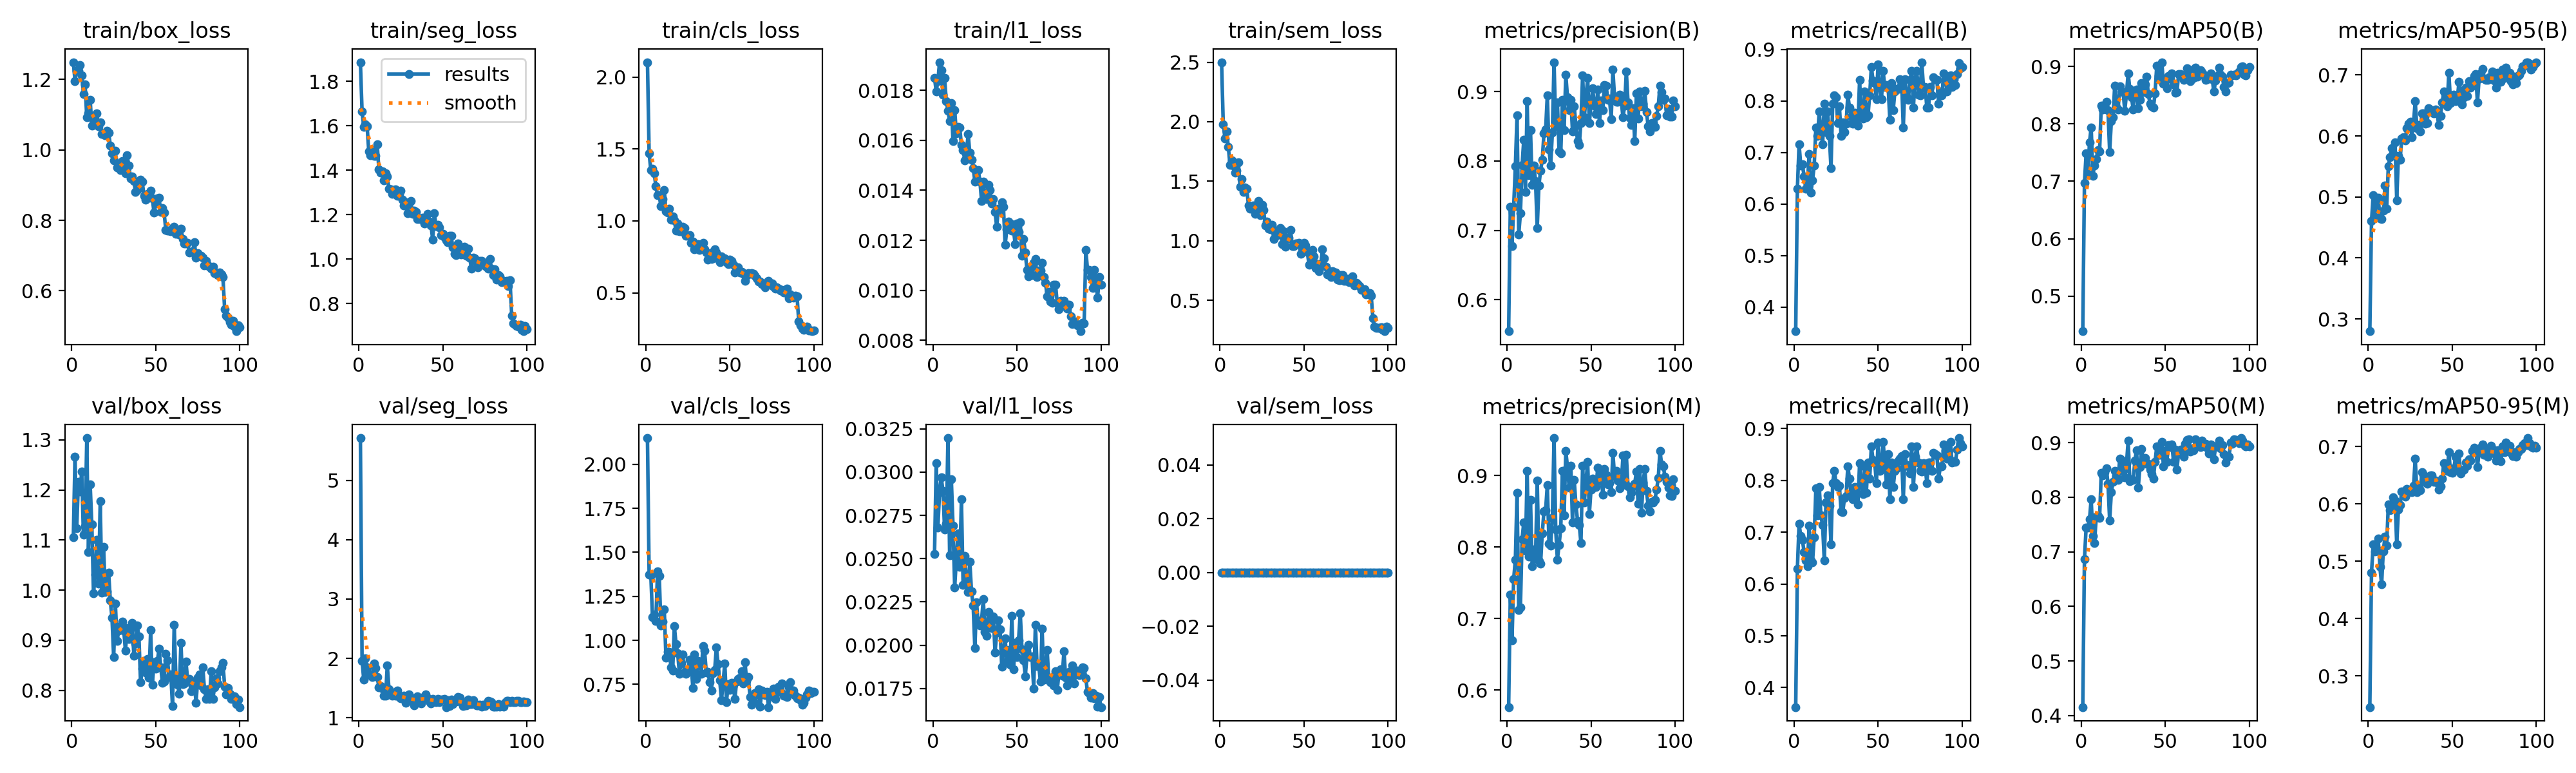

Data behind this chart, as committed beside it:
epoch, time, train/box_loss, train/seg_loss, train/cls_loss, train/l1_loss, train/sem_loss, metrics/precision(B), metrics/recall(B), metrics/mAP50(B), metrics/mAP50-95(B), metrics/precision(M), metrics/recall(M), metrics/mAP50(M), metrics/mAP50-95(M), val/box_loss, val/seg_loss, val/cls_loss, val/l1_loss, val/sem_loss, lr/pg0, lr/pg1, lr/pg2
1, 90.96, 1.249, 1.886, 2.103, 0.01851, 2.5, 0.5547, 0.3532, 0.4389, 0.2798, 0.5762, 0.3622, 0.4154, 0.2459, 1.105, 5.712, 2.149, 0.02528, 0, 0.0001985, 0.0001985, 0.08035
2, 182.2, 1.195, 1.663, 1.469, 0.01796, 1.978, 0.7338, 0.6293, 0.6967, 0.4601, 0.7338, 0.6293, 0.6865, 0.4803, 1.266, 1.958, 1.372, 0.03051, 0, 0.0003945, 0.0003945, 0.06055
3, 273.9, 1.223, 1.595, 1.353, 0.01838, 1.86, 0.6771, 0.7165, 0.7486, 0.5029, 0.6693, 0.7165, 0.7447, 0.5293, 1.123, 1.644, 1.37, 0.02681, 0, 0.0005866, 0.0005866, 0.04074
4, 365.8, 1.225, 1.607, 1.362, 0.01913, 1.919, 0.7345, 0.6751, 0.7133, 0.4672, 0.7557, 0.6929, 0.7443, 0.5173, 1.216, 2.005, 1.134, 0.02885, 0, 0.0007747, 0.0007747, 0.02093
5, 457.7, 1.241, 1.598, 1.332, 0.01882, 1.789, 0.7922, 0.6772, 0.7673, 0.4975, 0.7825, 0.685, 0.7594, 0.5219, 1.197, 1.848, 1.146, 0.0297, 0, 0.0009589, 0.0009589, 0.001113
6, 549.5, 1.212, 1.484, 1.242, 0.01782, 1.638, 0.8657, 0.6535, 0.794, 0.4989, 0.8761, 0.6614, 0.7962, 0.5393, 1.237, 1.73, 1.109, 0.02893, 0, 0.0009505, 0.0009505, 0.0009505
7, 641.4, 1.159, 1.468, 1.178, 0.01849, 1.677, 0.694, 0.6299, 0.7096, 0.4646, 0.7117, 0.6457, 0.729, 0.49, 1.11, 1.733, 1.392, 0.0267, 0, 0.0009406, 0.0009406, 0.0009406
8, 733, 1.185, 1.489, 1.177, 0.01757, 1.63, 0.7244, 0.6417, 0.7279, 0.4641, 0.7158, 0.6347, 0.7167, 0.4598, 1.128, 1.686, 1.367, 0.02701, 0, 0.0009307, 0.0009307, 0.0009307
9, 824.7, 1.092, 1.464, 1.101, 0.01718, 1.57, 0.7939, 0.6976, 0.739, 0.4773, 0.8116, 0.7123, 0.764, 0.5174, 1.304, 1.912, 1.086, 0.03197, 0, 0.0009208, 0.0009208, 0.0009208
10, 916.5, 1.104, 1.465, 1.151, 0.01678, 1.588, 0.8303, 0.622, 0.7542, 0.5184, 0.8343, 0.6457, 0.7654, 0.5428, 1.076, 1.838, 1.107, 0.02518, 0, 0.0009109, 0.0009109, 0.0009109
11, 1008, 1.142, 1.516, 1.213, 0.01749, 1.656, 0.7549, 0.6457, 0.7523, 0.481, 0.7953, 0.6424, 0.7622, 0.5271, 1.212, 1.685, 1.177, 0.0296, 0, 0.000901, 0.000901, 0.000901
12, 1101, 1.068, 1.403, 1.065, 0.01596, 1.455, 0.8863, 0.675, 0.8316, 0.5506, 0.9069, 0.6905, 0.8448, 0.5988, 1.131, 1.515, 0.901, 0.02689, 0, 0.0008911, 0.0008911, 0.0008911
13, 1192, 1.086, 1.39, 1.06, 0.01721, 1.518, 0.7797, 0.748, 0.8251, 0.5651, 0.7868, 0.7846, 0.8405, 0.5898, 0.9935, 1.53, 0.9361, 0.02335, 0, 0.0008812, 0.0008812, 0.0008812
14, 1284, 1.078, 1.396, 1.085, 0.01627, 1.411, 0.8445, 0.7323, 0.828, 0.5795, 0.8657, 0.7323, 0.8457, 0.5914, 1.031, 1.492, 0.9348, 0.02499, 0, 0.0008713, 0.0008713, 0.0008713
15, 1376, 1.103, 1.354, 1.008, 0.01653, 1.446, 0.7652, 0.7795, 0.8381, 0.5708, 0.7738, 0.7874, 0.8536, 0.6116, 1.1, 1.367, 0.8467, 0.02647, 0, 0.0008614, 0.0008614, 0.0008614
16, 1468, 1.067, 1.385, 1.031, 0.01651, 1.437, 0.7937, 0.7402, 0.8233, 0.5891, 0.7965, 0.7323, 0.8251, 0.6065, 1.013, 1.371, 0.8293, 0.02451, 0, 0.0008515, 0.0008515, 0.0008515
17, 1560, 1.078, 1.371, 1.004, 0.01581, 1.296, 0.771, 0.7165, 0.7514, 0.4949, 0.7838, 0.7136, 0.7573, 0.5297, 1.177, 1.886, 1.08, 0.02842, 0, 0.0008416, 0.0008416, 0.0008416
18, 1652, 1.044, 1.316, 0.9309, 0.01561, 1.27, 0.7031, 0.7953, 0.8051, 0.5678, 0.8936, 0.6457, 0.8093, 0.59, 0.9948, 1.481, 0.9794, 0.0235, 0, 0.0008317, 0.0008317, 0.0008317
19, 1744, 1.047, 1.312, 0.9806, 0.0152, 1.282, 0.7648, 0.7402, 0.8116, 0.5607, 0.7808, 0.7574, 0.8281, 0.5983, 1.086, 1.44, 0.9258, 0.02514, 0, 0.0008218, 0.0008218, 0.0008218
20, 1837, 1.042, 1.292, 0.9275, 0.0155, 1.295, 0.7862, 0.7795, 0.8668, 0.596, 0.7772, 0.7716, 0.8489, 0.6221, 0.9959, 1.369, 0.8106, 0.02371, 0, 0.0008119, 0.0008119, 0.0008119
21, 1929, 1.053, 1.303, 0.9281, 0.01625, 1.225, 0.8018, 0.7325, 0.8298, 0.5982, 0.8195, 0.751, 0.8398, 0.6215, 0.9973, 1.377, 0.873, 0.02307, 0, 0.000802, 0.000802, 0.000802
22, 2021, 1.049, 1.314, 0.9573, 0.0155, 1.267, 0.8395, 0.6693, 0.8246, 0.5925, 0.85, 0.6772, 0.8322, 0.6128, 1.035, 1.373, 0.9201, 0.02482, 0, 0.0007921, 0.0007921, 0.0007921
23, 2113, 1.013, 1.284, 0.9505, 0.01523, 1.332, 0.8449, 0.7953, 0.8656, 0.6124, 0.852, 0.7953, 0.8708, 0.6265, 0.9791, 1.461, 0.8161, 0.0231, 0, 0.0007822, 0.0007822, 0.0007822
24, 2205, 0.9902, 1.292, 0.8966, 0.0149, 1.216, 0.8946, 0.811, 0.8564, 0.6197, 0.8868, 0.8189, 0.8681, 0.6207, 0.9446, 1.35, 0.8113, 0.02229, 0, 0.0007723, 0.0007723, 0.0007723
25, 2296, 0.9698, 1.307, 0.8948, 0.01436, 1.302, 0.8167, 0.8067, 0.8548, 0.6235, 0.8051, 0.7953, 0.8479, 0.6226, 0.8662, 1.333, 0.8299, 0.01982, 0, 0.0007624, 0.0007624, 0.0007624
26, 2388, 0.9966, 1.268, 0.9002, 0.01437, 1.259, 0.7938, 0.7577, 0.8232, 0.5983, 0.8019, 0.7874, 0.8369, 0.6202, 0.973, 1.344, 0.8895, 0.02246, 0, 0.0007525, 0.0007525, 0.0007525
27, 2480, 0.9495, 1.24, 0.8492, 0.01482, 1.13, 0.8407, 0.7894, 0.8522, 0.6223, 0.8407, 0.7894, 0.8608, 0.6316, 0.8986, 1.37, 0.8622, 0.02128, 0, 0.0007426, 0.0007426, 0.0007426
28, 2572, 0.9596, 1.256, 0.8577, 0.01436, 1.162, 0.9423, 0.7323, 0.8879, 0.6567, 0.9526, 0.7402, 0.9037, 0.6788, 0.9191, 1.251, 0.7309, 0.02115, 0, 0.0007327, 0.0007327, 0.0007327
29, 2664, 0.942, 1.207, 0.8021, 0.01357, 1.101, 0.8499, 0.7583, 0.8603, 0.6129, 0.8243, 0.7387, 0.8291, 0.6203, 0.9285, 1.371, 0.9212, 0.02145, 0, 0.0007228, 0.0007228, 0.0007228
30, 2756, 0.9673, 1.257, 0.825, 0.01436, 1.095, 0.884, 0.7402, 0.8463, 0.6179, 0.7827, 0.7657, 0.8327, 0.6293, 0.9368, 1.391, 0.7793, 0.02266, 0, 0.0007129, 0.0007129, 0.0007129
31, 2848, 0.9486, 1.262, 0.8393, 0.01375, 1.135, 0.8141, 0.7559, 0.8245, 0.607, 0.803, 0.7702, 0.8317, 0.6245, 0.9195, 1.337, 0.883, 0.02077, 0, 0.000703, 0.000703, 0.000703
32, 2939, 0.9343, 1.204, 0.7986, 0.01365, 1.014, 0.8112, 0.8117, 0.8552, 0.6373, 0.8269, 0.8275, 0.8675, 0.6559, 0.8791, 1.291, 0.8771, 0.02055, 0, 0.0006931, 0.0006931, 0.0006931
33, 3031, 0.9839, 1.219, 0.8112, 0.01422, 1.085, 0.888, 0.7874, 0.8595, 0.637, 0.9068, 0.8032, 0.8865, 0.6512, 0.924, 1.214, 0.81, 0.0219, 0, 0.0006832, 0.0006832, 0.0006832
34, 3123, 0.9563, 1.211, 0.8455, 0.014, 1.047, 0.8445, 0.7699, 0.8273, 0.6199, 0.8445, 0.7699, 0.8173, 0.6385, 0.9021, 1.275, 0.9678, 0.02107, 0, 0.0006733, 0.0006733, 0.0006733
35, 3214, 0.9192, 1.179, 0.8026, 0.01347, 1.076, 0.9246, 0.7559, 0.8412, 0.621, 0.9342, 0.7638, 0.8557, 0.6348, 0.9232, 1.358, 0.9404, 0.02098, 0, 0.0006634, 0.0006634, 0.0006634
36, 3306, 0.9252, 1.18, 0.7808, 0.01364, 1.107, 0.8916, 0.7774, 0.871, 0.6458, 0.9125, 0.7874, 0.889, 0.6469, 0.9343, 1.333, 0.8163, 0.02164, 0, 0.0006535, 0.0006535, 0.0006535
37, 3398, 0.9124, 1.181, 0.7318, 0.01313, 0.9709, 0.8733, 0.7716, 0.8556, 0.6423, 0.8831, 0.7795, 0.8688, 0.6497, 0.8695, 1.243, 0.8196, 0.01958, 0, 0.0006436, 0.0006436, 0.0006436
38, 3489, 0.881, 1.187, 0.7616, 0.01254, 1.08, 0.8883, 0.7519, 0.8683, 0.6428, 0.914, 0.7535, 0.872, 0.6495, 0.8934, 1.323, 0.7638, 0.02074, 0, 0.0006337, 0.0006337, 0.0006337
39, 3581, 0.8865, 1.159, 0.7358, 0.01327, 0.9504, 0.8422, 0.8405, 0.8818, 0.6371, 0.8344, 0.8331, 0.8617, 0.6386, 0.9295, 1.365, 0.7157, 0.02142, 0, 0.0006238, 0.0006238, 0.0006238
40, 3673, 0.9022, 1.176, 0.7844, 0.01321, 1.014, 0.8785, 0.7716, 0.8515, 0.6436, 0.8938, 0.7951, 0.8609, 0.6405, 0.9077, 1.398, 0.8134, 0.0209, 0, 0.0006139, 0.0006139, 0.0006139
41, 3765, 0.9152, 1.202, 0.8022, 0.01352, 1.027, 0.8513, 0.7663, 0.8354, 0.6369, 0.86, 0.7742, 0.8503, 0.6373, 0.8157, 1.326, 0.8317, 0.01874, 0, 0.000604, 0.000604, 0.000604
42, 3857, 0.91, 1.17, 0.7811, 0.01333, 1.091, 0.8285, 0.8189, 0.8303, 0.6175, 0.8364, 0.8268, 0.8427, 0.6249, 0.843, 1.27, 0.9612, 0.01962, 0, 0.0005941, 0.0005941, 0.0005941
43, 3949, 0.87, 1.152, 0.735, 0.01181, 0.9578, 0.823, 0.7688, 0.8279, 0.6331, 0.8314, 0.7766, 0.8339, 0.6313, 0.858, 1.246, 0.8666, 0.02041, 0, 0.0005842, 0.0005842, 0.0005842
44, 4041, 0.8592, 1.088, 0.7142, 0.01243, 0.9554, 0.8551, 0.7716, 0.8527, 0.6548, 0.8057, 0.8347, 0.8646, 0.6448, 0.836, 1.319, 0.7743, 0.01904, 0, 0.0005743, 0.0005743, 0.0005743
45, 4133, 0.8758, 1.205, 0.7545, 0.01274, 0.9748, 0.9232, 0.811, 0.9011, 0.6725, 0.9143, 0.8032, 0.8932, 0.6713, 0.8621, 1.274, 0.6584, 0.01973, 0, 0.0005644, 0.0005644, 0.0005644
46, 4224, 0.8646, 1.148, 0.7317, 0.01268, 0.978, 0.8629, 0.8661, 0.883, 0.6686, 0.8629, 0.8661, 0.8779, 0.6676, 0.8257, 1.258, 0.76, 0.01885, 0, 0.0005545, 0.0005545, 0.0005545
47, 4316, 0.8833, 1.154, 0.7411, 0.0124, 0.9839, 0.8914, 0.8398, 0.8822, 0.6486, 0.8914, 0.8398, 0.8783, 0.6575, 0.9201, 1.323, 0.8702, 0.02168, 0, 0.0005446, 0.0005446, 0.0005446
48, 4407, 0.8624, 1.141, 0.714, 0.0124, 0.891, 0.9195, 0.8347, 0.9073, 0.7039, 0.9195, 0.8347, 0.9011, 0.6907, 0.811, 1.263, 0.6505, 0.01861, 0, 0.0005347, 0.0005347, 0.0005347
49, 4499, 0.8215, 1.107, 0.6986, 0.01184, 0.9047, 0.855, 0.8032, 0.8694, 0.6544, 0.8464, 0.7953, 0.8565, 0.655, 0.8559, 1.304, 0.7528, 0.02013, 0, 0.0005248, 0.0005248, 0.0005248
50, 4590, 0.8468, 1.113, 0.729, 0.01266, 0.9804, 0.8806, 0.8712, 0.8777, 0.664, 0.8809, 0.8737, 0.885, 0.6539, 0.8431, 1.306, 0.7177, 0.01931, 0, 0.0005149, 0.0005149, 0.0005149
51, 4682, 0.8621, 1.098, 0.724, 0.01233, 0.9627, 0.9049, 0.8268, 0.8622, 0.6673, 0.8963, 0.8189, 0.8643, 0.6626, 0.8583, 1.313, 0.7604, 0.02029, 0, 0.000505, 0.000505, 0.000505
52, 4774, 0.8636, 1.086, 0.6942, 0.01273, 0.9044, 0.8795, 0.8032, 0.8832, 0.6568, 0.8938, 0.8268, 0.8957, 0.682, 0.883, 1.18, 0.7473, 0.02186, 0, 0.0004951, 0.0004951, 0.0004951
53, 4866, 0.8236, 1.076, 0.643, 0.01138, 0.801, 0.8676, 0.8583, 0.8788, 0.6577, 0.8839, 0.874, 0.8917, 0.66, 0.8458, 1.292, 0.6659, 0.01975, 0, 0.0004852, 0.0004852, 0.0004852
54, 4958, 0.8348, 1.104, 0.6526, 0.01206, 0.811, 0.9029, 0.8268, 0.8883, 0.6889, 0.9114, 0.8347, 0.8972, 0.6883, 0.8149, 1.199, 0.7662, 0.01911, 0, 0.0004753, 0.0004753, 0.0004753
55, 5050, 0.8223, 1.103, 0.6789, 0.0115, 0.9252, 0.8542, 0.8307, 0.8683, 0.6745, 0.8935, 0.7929, 0.8651, 0.653, 0.8175, 1.309, 0.7803, 0.01821, 0, 0.0004654, 0.0004654, 0.0004654
56, 5142, 0.7726, 1.052, 0.6406, 0.01082, 0.8678, 0.887, 0.8268, 0.8539, 0.6518, 0.9013, 0.8504, 0.8869, 0.6588, 0.8724, 1.225, 0.7896, 0.01939, 0, 0.0004555, 0.0004555, 0.0004555
57, 5234, 0.7703, 1.023, 0.6463, 0.01055, 0.7736, 0.8735, 0.7638, 0.8548, 0.6629, 0.8735, 0.7638, 0.8508, 0.6599, 0.8602, 1.29, 0.8258, 0.02002, 0, 0.0004456, 0.0004456, 0.0004456
58, 5326, 0.7702, 1.017, 0.6321, 0.01089, 0.8032, 0.9091, 0.8347, 0.8866, 0.6794, 0.9091, 0.8347, 0.8815, 0.6727, 0.8268, 1.275, 0.7551, 0.0193, 0, 0.0004357, 0.0004357, 0.0004357
59, 5418, 0.7693, 1.069, 0.5814, 0.0106, 0.7443, 0.9086, 0.7826, 0.8865, 0.6654, 0.9011, 0.7874, 0.8876, 0.6664, 0.8313, 1.347, 0.8767, 0.01936, 0, 0.0004258, 0.0004258, 0.0004258
60, 5510, 0.7777, 1.031, 0.6206, 0.01111, 0.8014, 0.888, 0.8189, 0.8828, 0.6894, 0.888, 0.8189, 0.8836, 0.678, 0.7685, 1.339, 0.7703, 0.01748, 0, 0.0004159, 0.0004159, 0.0004159
... 40 more rows
